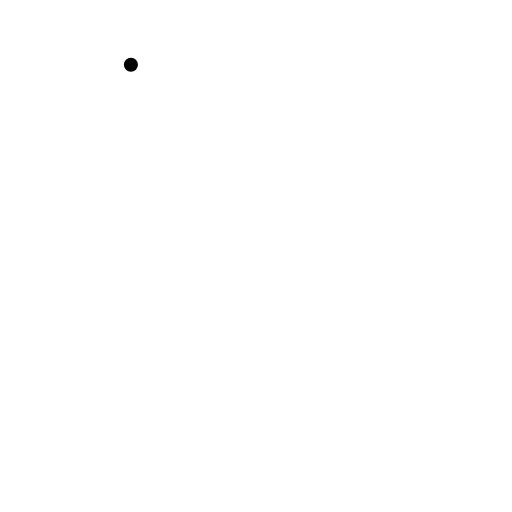
t = 0.00 s
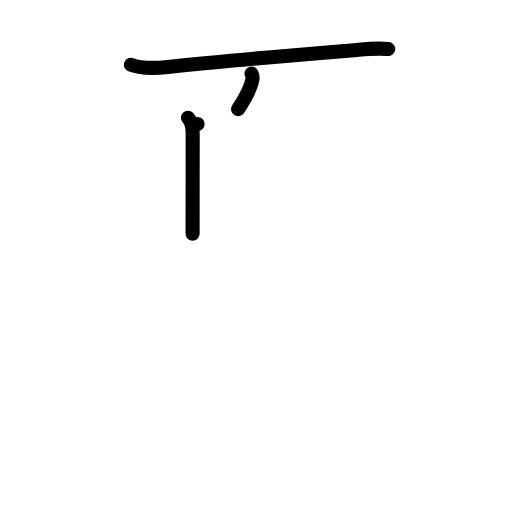
t = 3.00 s
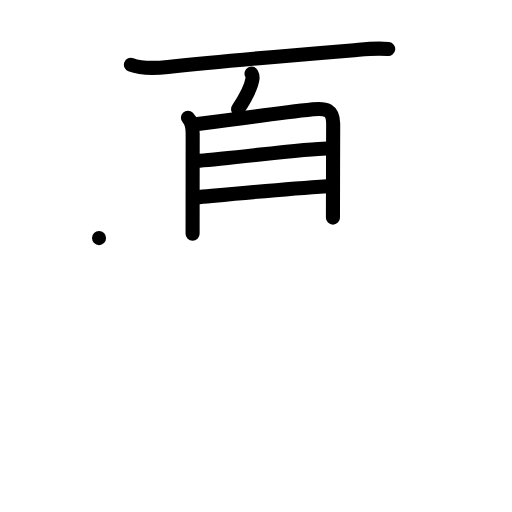
t = 6.00 s
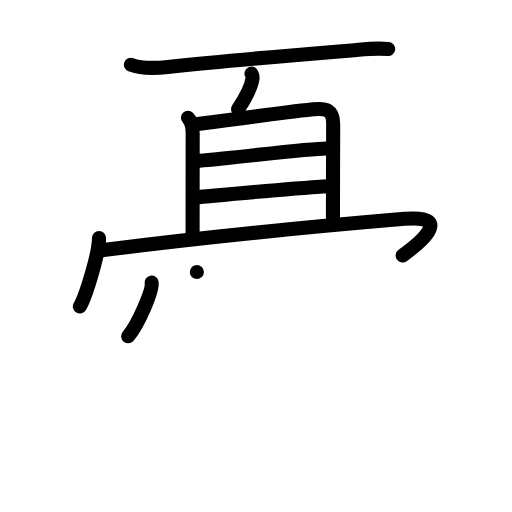
t = 9.00 s
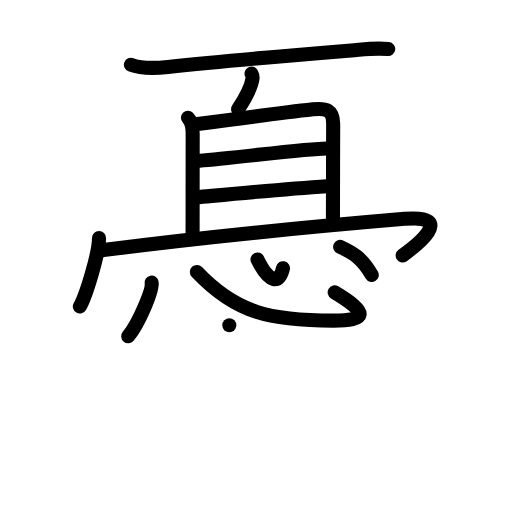
t = 12.00 s
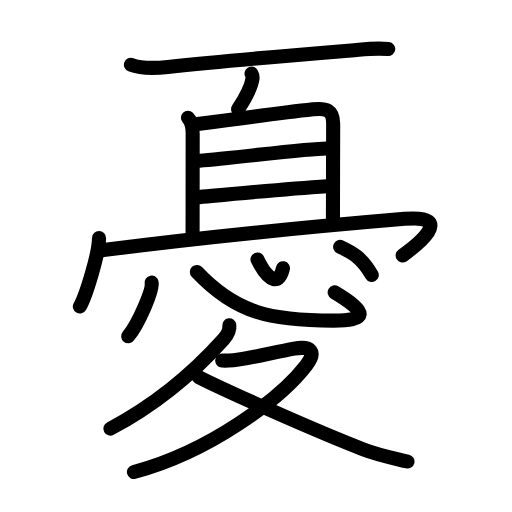
t = 15.00 s

The animated SVG that drew these frames (rendered in a browser with its animation timeline set to each time). Animation: 42 SMIL elements (animate=42); one cycle of 15.00 s.

<?xml version="1.0" encoding="UTF-8"?>
<!--
AniKanjiVG is licensed by CC-BY-SA Paul C. Sommerhoff (https://bitbucket.org/sommerhoff/anikanjivg).
AniKanjiVG uses KanjiVG which is licensed by CC-BY-SA Ulrich Apel (http://kanjivg.tagaini.net).
See also http://creativecommons.org/licenses/by-sa/3.0/
-->
<svg xmlns:kvg='http://kanjivg.tagaini.net' xmlns='http://www.w3.org/2000/svg' width='109' height='109' viewBox='0 0 109 109' style='fill:none;stroke:#000000;stroke-width:3;stroke-linecap:round;stroke-linejoin:round;' id="kvg:kanji_06182"><g id="kvg:06182" kvg:element="憂"><g id="kvg:06182-g1" kvg:position="top"><g id="kvg:06182-g2" kvg:element="百"><g id="kvg:06182-g3" kvg:element="一" kvg:position="top" kvg:radical="nelson"><path id="kvg:06182-s1" kvg:type="㇐" d="M27.87,13.78c2.11,0.82,5.69,0.71,7.88,0.48c10.95-1.17,25.01-2.38,39.01-3.53c2.78-0.23,5.25-0.6,7.89-0.29"><animate attributeName="d" begin="0.0s" dur="0.3333333333333333s" from="M27.87,13.78C27.87,13.78,27.87,13.78,27.87,13.78" to="M27.87,13.78c2.11,0.82,5.69,0.71,7.88,0.48" />
<animate attributeName="d" begin="0.3333333333333333s" dur="0.3333333333333333s" from="M27.87,13.78c2.11,0.82,5.69,0.71,7.88,0.48c0,0,0,0,0,0,0" to="M27.87,13.78c2.11,0.82,5.69,0.71,7.88,0.48c10.95-1.17,25.01-2.38,39.01-3.53" />
<animate attributeName="d" begin="0.6666666666666666s" dur="0.3333333333333333s" from="M27.87,13.78c2.11,0.82,5.69,0.71,7.88,0.48c10.95-1.17,25.01-2.38,39.01-3.53c0,0,0,0,0,0,0" to="M27.87,13.78c2.11,0.82,5.69,0.71,7.88,0.48c10.95-1.17,25.01-2.38,39.01-3.53c2.78-0.23,5.25-0.6,7.89-0.29" />
</path>
</g>
<g id="kvg:06182-g4" kvg:position="bottom"><g id="kvg:06182-g5" kvg:position="top"><path id="kvg:06182-s2" kvg:type="㇒" d="M53.55,15.67c0.21,0.37,0.24,0.83,0.19,1.16c-0.2,1.36-1.5,4.05-3.05,6.42"><animate attributeName="d" begin="1.0s" dur="0.5s" from="M53.55,15.67C53.55,15.67,53.55,15.67,53.55,15.67" to="M53.55,15.67c0.21,0.37,0.24,0.83,0.19,1.16" />
<animate attributeName="d" begin="1.5s" dur="0.5s" from="M53.55,15.67c0.21,0.37,0.24,0.83,0.19,1.16c0,0,0,0,0,0,0" to="M53.55,15.67c0.21,0.37,0.24,0.83,0.19,1.16c-0.2,1.36-1.5,4.05-3.05,6.42" />
<animate attributeName="d" begin="0s" dur="1.0s" from="M-100,-100" to="M-100,-100" />
</path>
</g>
<g id="kvg:06182-g6" kvg:element="日" kvg:position="bottom"><path id="kvg:06182-s3" kvg:type="㇑a" d="M40.01,25.08c0.77,0.77,1.01,1.79,1.01,3.41c0,8.26-0.02,14.01-0.02,21.26"><animate attributeName="d" begin="2.0s" dur="0.5s" from="M40.01,25.08C40.01,25.08,40.01,25.08,40.01,25.08" to="M40.01,25.08c0.77,0.77,1.01,1.79,1.01,3.41" />
<animate attributeName="d" begin="2.5s" dur="0.5s" from="M40.01,25.08c0.77,0.77,1.01,1.79,1.01,3.41c0,0,0,0,0,0,0" to="M40.01,25.08c0.77,0.77,1.01,1.79,1.01,3.41c0,8.26-0.02,14.01-0.02,21.26" />
<animate attributeName="d" begin="0s" dur="2.0s" from="M-100,-100" to="M-100,-100" />
</path>
<path id="kvg:06182-s4" kvg:type="㇕b" d="M42.07,26.42c4.26-0.58,18.96-2.53,24.57-3.15c2.74-0.3,4.29,0.09,4.29,3.1c-0.01,5.03-0.05,14.46-0.05,19.96"><animate attributeName="d" begin="3.0s" dur="0.3333333333333333s" from="M42.07,26.42C42.07,26.42,42.07,26.42,42.07,26.42" to="M42.07,26.42c4.26-0.58,18.96-2.53,24.57-3.15" />
<animate attributeName="d" begin="3.3333333333333335s" dur="0.3333333333333333s" from="M42.07,26.42c4.26-0.58,18.96-2.53,24.57-3.15c0,0,0,0,0,0,0" to="M42.07,26.42c4.26-0.58,18.96-2.53,24.57-3.15c2.74-0.3,4.29,0.09,4.29,3.1" />
<animate attributeName="d" begin="3.6666666666666665s" dur="0.3333333333333333s" from="M42.07,26.42c4.26-0.58,18.96-2.53,24.57-3.15c2.74-0.3,4.29,0.09,4.29,3.1c0,0,0,0,0,0,0" to="M42.07,26.42c4.26-0.58,18.96-2.53,24.57-3.15c2.74-0.3,4.29,0.09,4.29,3.1c-0.01,5.03-0.05,14.46-0.05,19.96" />
<animate attributeName="d" begin="0s" dur="3.0s" from="M-100,-100" to="M-100,-100" />
</path>
<path id="kvg:06182-s5" kvg:type="㇐a" d="M42.5,34.21c6.75-0.46,22.74-2.61,27.09-2.61"><animate attributeName="d" begin="4.0s" dur="1.0s" from="M42.5,34.21C42.5,34.21,42.5,34.21,42.5,34.21" to="M42.5,34.21c6.75-0.46,22.74-2.61,27.09-2.61" />
<animate attributeName="d" begin="0s" dur="4.0s" from="M-100,-100" to="M-100,-100" />
</path>
<path id="kvg:06182-s6" kvg:type="㇐a" d="M41.82,42.01c8.18-0.76,18.43-1.76,27.8-2.37"><animate attributeName="d" begin="5.0s" dur="1.0s" from="M41.82,42.01C41.82,42.01,41.82,42.01,41.82,42.01" to="M41.82,42.01c8.18-0.76,18.43-1.76,27.8-2.37" />
<animate attributeName="d" begin="0s" dur="5.0s" from="M-100,-100" to="M-100,-100" />
</path>
</g>
</g>
</g>
<g id="kvg:06182-g7" kvg:element="冖"><path id="kvg:06182-s7" kvg:type="㇔" d="M21.08,50.69c0,3.29-2.81,12.35-4.08,14.55"><animate attributeName="d" begin="6.0s" dur="1.0s" from="M21.08,50.69C21.08,50.69,21.08,50.69,21.08,50.69" to="M21.08,50.69c0,3.29-2.81,12.35-4.08,14.55" />
<animate attributeName="d" begin="0s" dur="6.0s" from="M-100,-100" to="M-100,-100" />
</path>
<path id="kvg:06182-s8" kvg:type="㇖b" d="M22.02,53.24C40.5,50.88,59,48.88,86.14,46.59c11.13-0.94,2.36,5.78-0.42,7.79"><animate attributeName="d" begin="7.0s" dur="0.5s" from="M22.02,53.24C22.02,53.24,22.02,53.24,22.02,53.24" to="M22.02,53.24C40.5,50.88,59,48.88,86.14,46.59" />
<animate attributeName="d" begin="7.5s" dur="0.5s" from="M22.02,53.24C40.5,50.88,59,48.88,86.14,46.59c0,0,0,0,0,0,0" to="M22.02,53.24C40.5,50.88,59,48.88,86.14,46.59c11.13-0.94,2.36,5.78-0.42,7.79" />
<animate attributeName="d" begin="0s" dur="7.0s" from="M-100,-100" to="M-100,-100" />
</path>
</g>
</g>
<g id="kvg:06182-g8" kvg:position="bottom"><g id="kvg:06182-g9" kvg:element="心" kvg:radical="tradit"><path id="kvg:06182-s9" kvg:type="㇔" d="M32.28,60.17c0.28,1.61-2.77,8.74-4.99,11.43"><animate attributeName="d" begin="8.0s" dur="1.0s" from="M32.28,60.17C32.28,60.17,32.28,60.17,32.28,60.17" to="M32.28,60.17c0.28,1.61-2.77,8.74-4.99,11.43" />
<animate attributeName="d" begin="0s" dur="8.0s" from="M-100,-100" to="M-100,-100" />
</path>
<path id="kvg:06182-s10" kvg:type="㇟b" d="M41.91,57.89C50.25,66.75,57.75,68.25,71,68.25c7,0,7.75-1.5,0.25-6"><animate attributeName="d" begin="9.0s" dur="0.5s" from="M41.91,57.89C41.91,57.89,41.91,57.89,41.91,57.89" to="M41.91,57.89C50.25,66.75,57.75,68.25,71,68.25" />
<animate attributeName="d" begin="9.5s" dur="0.5s" from="M41.91,57.89C50.25,66.75,57.75,68.25,71,68.25c0,0,0,0,0,0,0" to="M41.91,57.89C50.25,66.75,57.75,68.25,71,68.25c7,0,7.75-1.5,0.25-6" />
<animate attributeName="d" begin="0s" dur="9.0s" from="M-100,-100" to="M-100,-100" />
</path>
<path id="kvg:06182-s11" kvg:type="㇔a" d="M54.82,55.25c2.61,5.36,4.71,5.13,5.42,1.86"><animate attributeName="d" begin="10.0s" dur="1.0s" from="M54.82,55.25C54.82,55.25,54.82,55.25,54.82,55.25" to="M54.82,55.25c2.61,5.36,4.71,5.13,5.42,1.86" />
<animate attributeName="d" begin="0s" dur="10.0s" from="M-100,-100" to="M-100,-100" />
</path>
<path id="kvg:06182-s12" kvg:type="㇔" d="M72.41,52.56c2.63,1.2,4.6,2.29,6.74,5.99"><animate attributeName="d" begin="11.0s" dur="1.0s" from="M72.41,52.56C72.41,52.56,72.41,52.56,72.41,52.56" to="M72.41,52.56c2.63,1.2,4.6,2.29,6.74,5.99" />
<animate attributeName="d" begin="0s" dur="11.0s" from="M-100,-100" to="M-100,-100" />
</path>
</g>
<g id="kvg:06182-g10" kvg:element="夂"><path id="kvg:06182-s13" kvg:type="㇒" d="M48.82,69.25c0.15,1.19-0.45,2.11-1.27,3.02C43.75,76.5,35.75,84.75,23.5,91.25"><animate attributeName="d" begin="12.0s" dur="0.5s" from="M48.82,69.25C48.82,69.25,48.82,69.25,48.82,69.25" to="M48.82,69.25c0.15,1.19-0.45,2.11-1.27,3.02" />
<animate attributeName="d" begin="12.5s" dur="0.5s" from="M48.82,69.25c0.15,1.19-0.45,2.11-1.27,3.02c0,0,0,0,0,0,0" to="M48.82,69.25c0.15,1.19-0.45,2.11-1.27,3.02C43.75,76.5,35.75,84.75,23.5,91.25" />
<animate attributeName="d" begin="0s" dur="12.0s" from="M-100,-100" to="M-100,-100" />
</path>
<path id="kvg:06182-s14" kvg:type="㇇" d="M47.3,76.76c0.3,0.02,1.55,0,2.4-0.07c2.55-0.19,8.78-1.72,12.92-2.47c3.55-0.64,4.86,0.6,2.57,3.57c-5.39,7-20.4,18.35-36.68,22.7"><animate attributeName="d" begin="13.0s" dur="0.25s" from="M47.3,76.76C47.3,76.76,47.3,76.76,47.3,76.76" to="M47.3,76.76c0.3,0.02,1.55,0,2.4-0.07" />
<animate attributeName="d" begin="13.25s" dur="0.25s" from="M47.3,76.76c0.3,0.02,1.55,0,2.4-0.07c0,0,0,0,0,0,0" to="M47.3,76.76c0.3,0.02,1.55,0,2.4-0.07c2.55-0.19,8.78-1.72,12.92-2.47" />
<animate attributeName="d" begin="13.5s" dur="0.25s" from="M47.3,76.76c0.3,0.02,1.55,0,2.4-0.07c2.55-0.19,8.78-1.72,12.92-2.47c0,0,0,0,0,0,0" to="M47.3,76.76c0.3,0.02,1.55,0,2.4-0.07c2.55-0.19,8.78-1.72,12.92-2.47c3.55-0.64,4.86,0.6,2.57,3.57" />
<animate attributeName="d" begin="13.75s" dur="0.25s" from="M47.3,76.76c0.3,0.02,1.55,0,2.4-0.07c2.55-0.19,8.78-1.72,12.92-2.47c3.55-0.64,4.86,0.6,2.57,3.57c0,0,0,0,0,0,0" to="M47.3,76.76c0.3,0.02,1.55,0,2.4-0.07c2.55-0.19,8.78-1.72,12.92-2.47c3.55-0.64,4.86,0.6,2.57,3.57c-5.39,7-20.4,18.35-36.68,22.7" />
<animate attributeName="d" begin="0s" dur="13.0s" from="M-100,-100" to="M-100,-100" />
</path>
<path id="kvg:06182-s15" kvg:type="㇏" d="M42.25,80.25c5.05,2.6,24.7,11.4,35.15,15.44c3.1,1.2,6.13,1.79,9.35,2.56"><animate attributeName="d" begin="14.0s" dur="0.5s" from="M42.25,80.25C42.25,80.25,42.25,80.25,42.25,80.25" to="M42.25,80.25c5.05,2.6,24.7,11.4,35.15,15.44" />
<animate attributeName="d" begin="14.5s" dur="0.5s" from="M42.25,80.25c5.05,2.6,24.7,11.4,35.15,15.44c0,0,0,0,0,0,0" to="M42.25,80.25c5.05,2.6,24.7,11.4,35.15,15.44c3.1,1.2,6.13,1.79,9.35,2.56" />
<animate attributeName="d" begin="0s" dur="14.0s" from="M-100,-100" to="M-100,-100" />
</path>
</g>
</g>
</g>
</svg>
